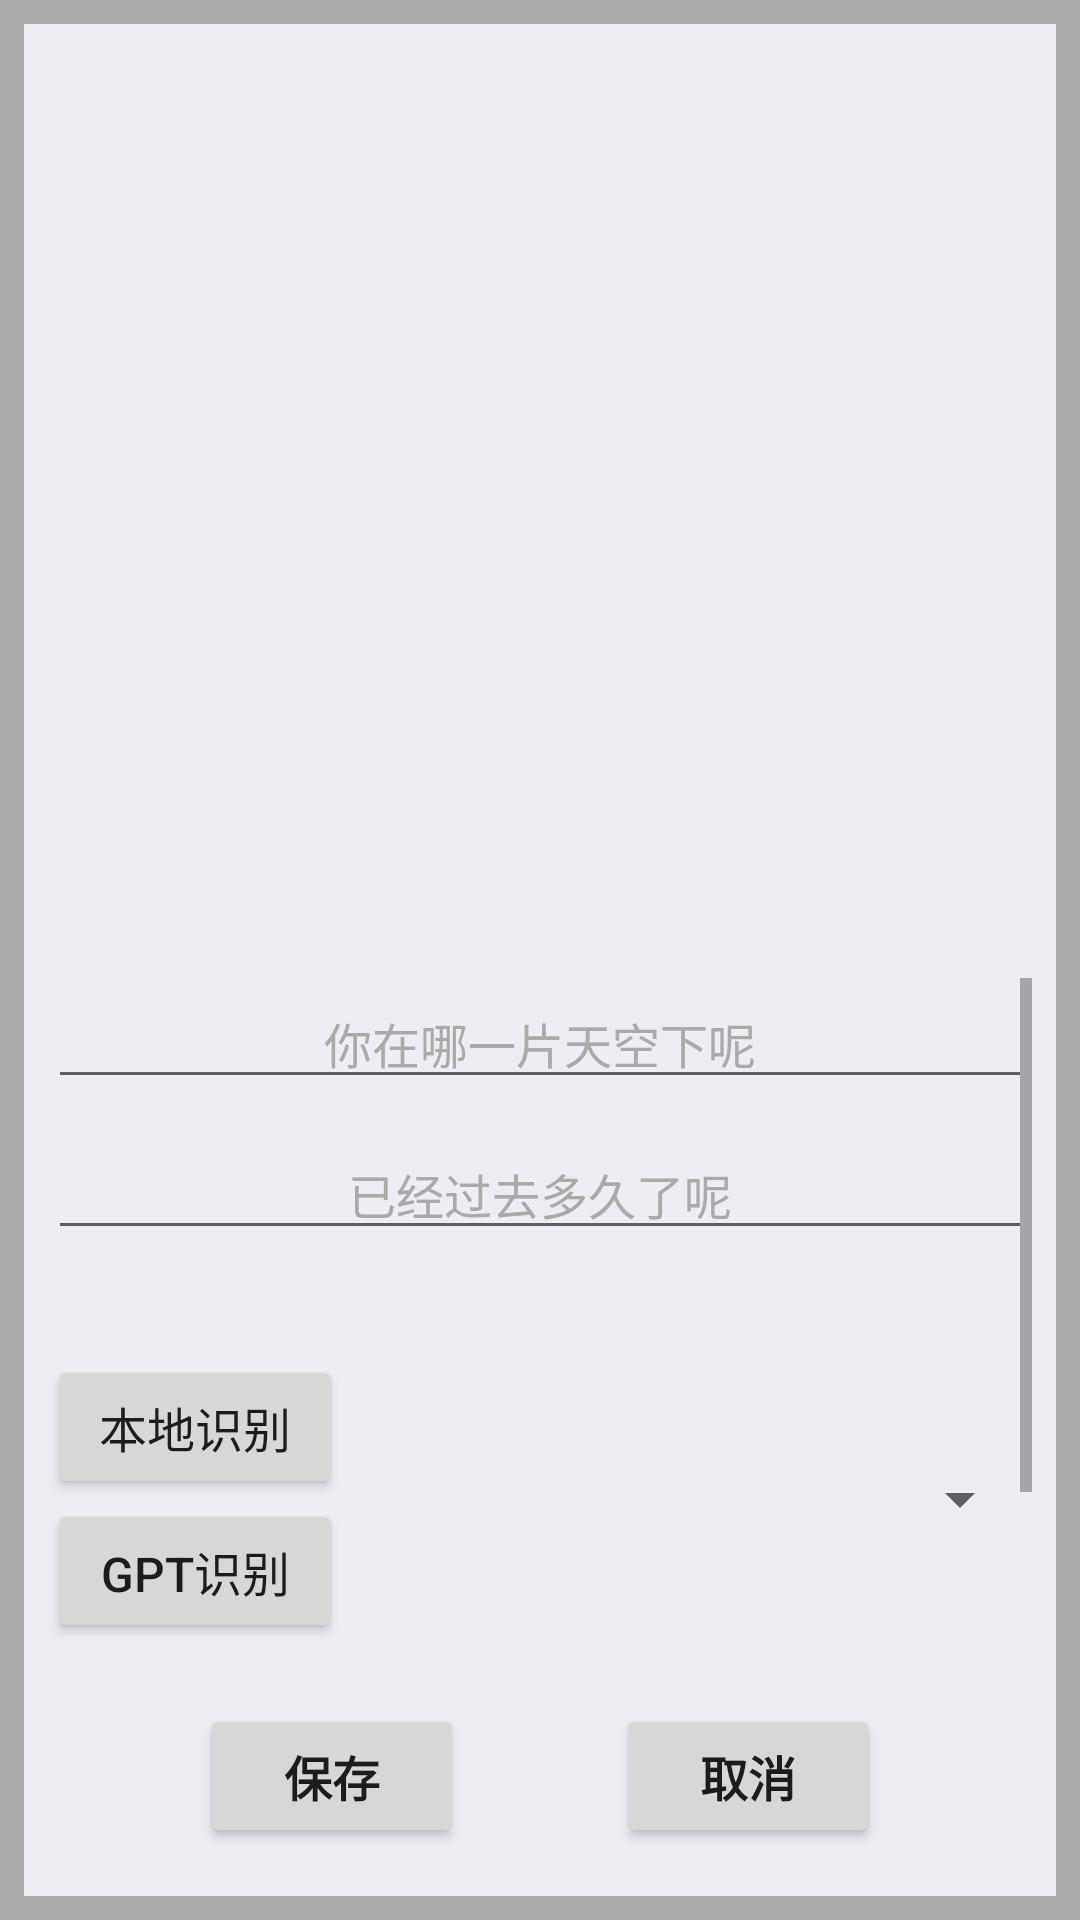

Produce the Android XML layout that renders to this screen, including the resource entries it uses.
<!-- AndroidManifest.xml: application theme AppTheme -->
<!-- res/layout/dialog_classify.xml -->
<?xml version="1.0" encoding="utf-8"?>
<androidx.constraintlayout.widget.ConstraintLayout xmlns:android="http://schemas.android.com/apk/res/android"
    xmlns:app="http://schemas.android.com/apk/res-auto"
    xmlns:tools="http://schemas.android.com/tools"
    android:layout_width="match_parent"
    android:layout_height="match_parent"
    android:background="@drawable/bg_see_diglog"
    android:padding="16dp">

    <ImageView
        android:id="@+id/dialog_image"
        android:layout_width="300dp"
        android:layout_height="300dp"
        android:layout_gravity="center"
        app:layout_constraintEnd_toEndOf="parent"
        app:layout_constraintStart_toStartOf="parent" />

    <ScrollView
        android:layout_width="match_parent"
        android:layout_height="0dp"
        android:layout_marginTop="10dp"
        android:layout_marginBottom="15dp"
        app:layout_constraintBottom_toTopOf="@id/save_btn"
        app:layout_constraintTop_toBottomOf="@id/dialog_image">

        <androidx.constraintlayout.widget.ConstraintLayout
            android:layout_width="match_parent"
            android:layout_height="match_parent">

            <AutoCompleteTextView
                android:id="@+id/add_loca"
                android:layout_width="match_parent"
                android:layout_height="wrap_content"
                android:autofillHints="积雨云,层积云,高积云"
                android:completionThreshold="0"
                android:gravity="center"
                android:hint="你在哪一片天空下呢"
                android:textColor="@android:color/black"
                android:textColorHint="@android:color/darker_gray"
                android:textSize="16sp"
                app:layout_constraintEnd_toEndOf="parent"
                app:layout_constraintStart_toStartOf="parent"
                app:layout_constraintTop_toTopOf="parent"
                app:layout_constraintVertical_bias="0.136" />

            <EditText
                android:id="@+id/add_time"
                android:layout_width="match_parent"
                android:layout_height="wrap_content"
                android:layout_marginTop="10dp"
                android:autofillHints="积雨云,层积云,高积云"
                android:gravity="center"
                android:hint="已经过去多久了呢"
                android:textColor="@android:color/black"
                android:textColorHint="@android:color/darker_gray"
                android:textSize="16sp"
                app:layout_constraintEnd_toEndOf="parent"
                app:layout_constraintStart_toStartOf="parent"
                app:layout_constraintTop_toBottomOf="@id/add_loca"
                app:layout_constraintVertical_bias="0.136" />


            <Button
                android:id="@+id/classify_btn"
                android:layout_width="0dp"
                android:layout_height="wrap_content"
                android:text="本地识别"
                android:textSize="16sp"
                app:layout_constraintBottom_toTopOf="@id/classify_btn2"
                app:layout_constraintEnd_toStartOf="@+id/spinner1"
                app:layout_constraintHorizontal_bias="0.0"
                app:layout_constraintStart_toStartOf="parent"
                app:layout_constraintTop_toTopOf="@id/spinner1"
                app:layout_constraintVertical_bias="0.0"
                app:layout_constraintWidth_percent="0.3" />

            <Button
                android:id="@+id/classify_btn2"
                android:layout_width="0dp"
                android:layout_height="wrap_content"
                android:text="GPT识别"
                android:textSize="16sp"
                app:layout_constraintBottom_toBottomOf="@id/spinner1"
                app:layout_constraintEnd_toStartOf="@+id/spinner1"
                app:layout_constraintHorizontal_bias="1.0"
                app:layout_constraintStart_toStartOf="parent"
                app:layout_constraintTop_toBottomOf="@id/classify_btn"
                app:layout_constraintVertical_bias="0.333"
                app:layout_constraintWidth_percent="0.3" />

            <Spinner
                android:id="@+id/spinner1"
                android:layout_width="0dp"
                android:layout_height="wrap_content"
                android:layout_marginTop="15dp"
                android:padding="8dp"
                app:layout_constraintBottom_toTopOf="@+id/dialog_description"
                app:layout_constraintEnd_toEndOf="parent"
                app:layout_constraintTop_toBottomOf="@+id/add_time"
                app:layout_constraintWidth_percent="0.7" />


            <EditText
                android:id="@+id/dialog_description"
                android:layout_width="match_parent"
                android:layout_height="wrap_content"
                android:layout_marginTop="20dp"
                android:background="@drawable/edit_bg"
                android:hint="    坐在你身边看云，我看得更清楚(可以在这里留下你自己的记录 (^ω^)"
                android:letterSpacing="0.05"
                android:overScrollMode="ifContentScrolls"
                android:padding="8dp"
                android:scrollbars="vertical"
                android:textColorHint="@android:color/darker_gray"
                android:textSize="15sp"
                app:layout_constraintBottom_toBottomOf="parent"
                app:layout_constraintEnd_toEndOf="parent"
                app:layout_constraintStart_toStartOf="parent"
                app:layout_constraintTop_toBottomOf="@+id/classify_btn2" />


            


        </androidx.constraintlayout.widget.ConstraintLayout>
    </ScrollView>


    <Button
        android:id="@+id/save_btn"
        android:layout_width="wrap_content"
        android:layout_height="wrap_content"
        android:layout_marginBottom="8dp"
        android:fontFamily="@font/d"
        android:text="保存"
        android:textSize="16sp"
        android:textStyle="bold"
        app:layout_constraintBottom_toBottomOf="parent"
        app:layout_constraintEnd_toStartOf="@+id/cancel_btn"
        app:layout_constraintHorizontal_bias="0.5"
        app:layout_constraintHorizontal_chainStyle="spread"
        app:layout_constraintStart_toStartOf="parent" />

    <Button
        android:id="@+id/cancel_btn"
        android:layout_width="wrap_content"
        android:layout_height="wrap_content"
        android:layout_marginBottom="8dp"
        android:fontFamily="@font/d"
        android:text="取消"
        android:textSize="16sp"
        android:textStyle="bold"
        app:layout_constraintBottom_toBottomOf="parent"
        app:layout_constraintEnd_toEndOf="parent"
        app:layout_constraintHorizontal_bias="0.5"
        app:layout_constraintStart_toEndOf="@+id/save_btn" />


</androidx.constraintlayout.widget.ConstraintLayout>
<!-- resources referenced by this layout -->
<resources>
  <!-- drawable bg_see_diglog (drawable) -->
  <?xml version="1.0" encoding="utf-8"?>
  <shape xmlns:android="http://schemas.android.com/apk/res/android"
      android:shape="rectangle">
      
      <solid android:color="#EDEDF4" /> 
  
      <stroke
          android:width="8dp"
          android:color="@android:color/darker_gray"/> 
  </shape>
  <!-- drawable edit_bg (drawable) -->
  <shape xmlns:android="http://schemas.android.com/apk/res/android"
      android:shape="rectangle">
      <solid android:color="@android:color/white"/> 
      <stroke
          android:width="2dp"
      android:color="@android:color/darker_gray"/> 
      <corners android:radius="4dp"/> 
  </shape>
  <style name="AppTheme" parent="Theme.AppCompat.Light.NoActionBar">
          
      </style>
</resources>
